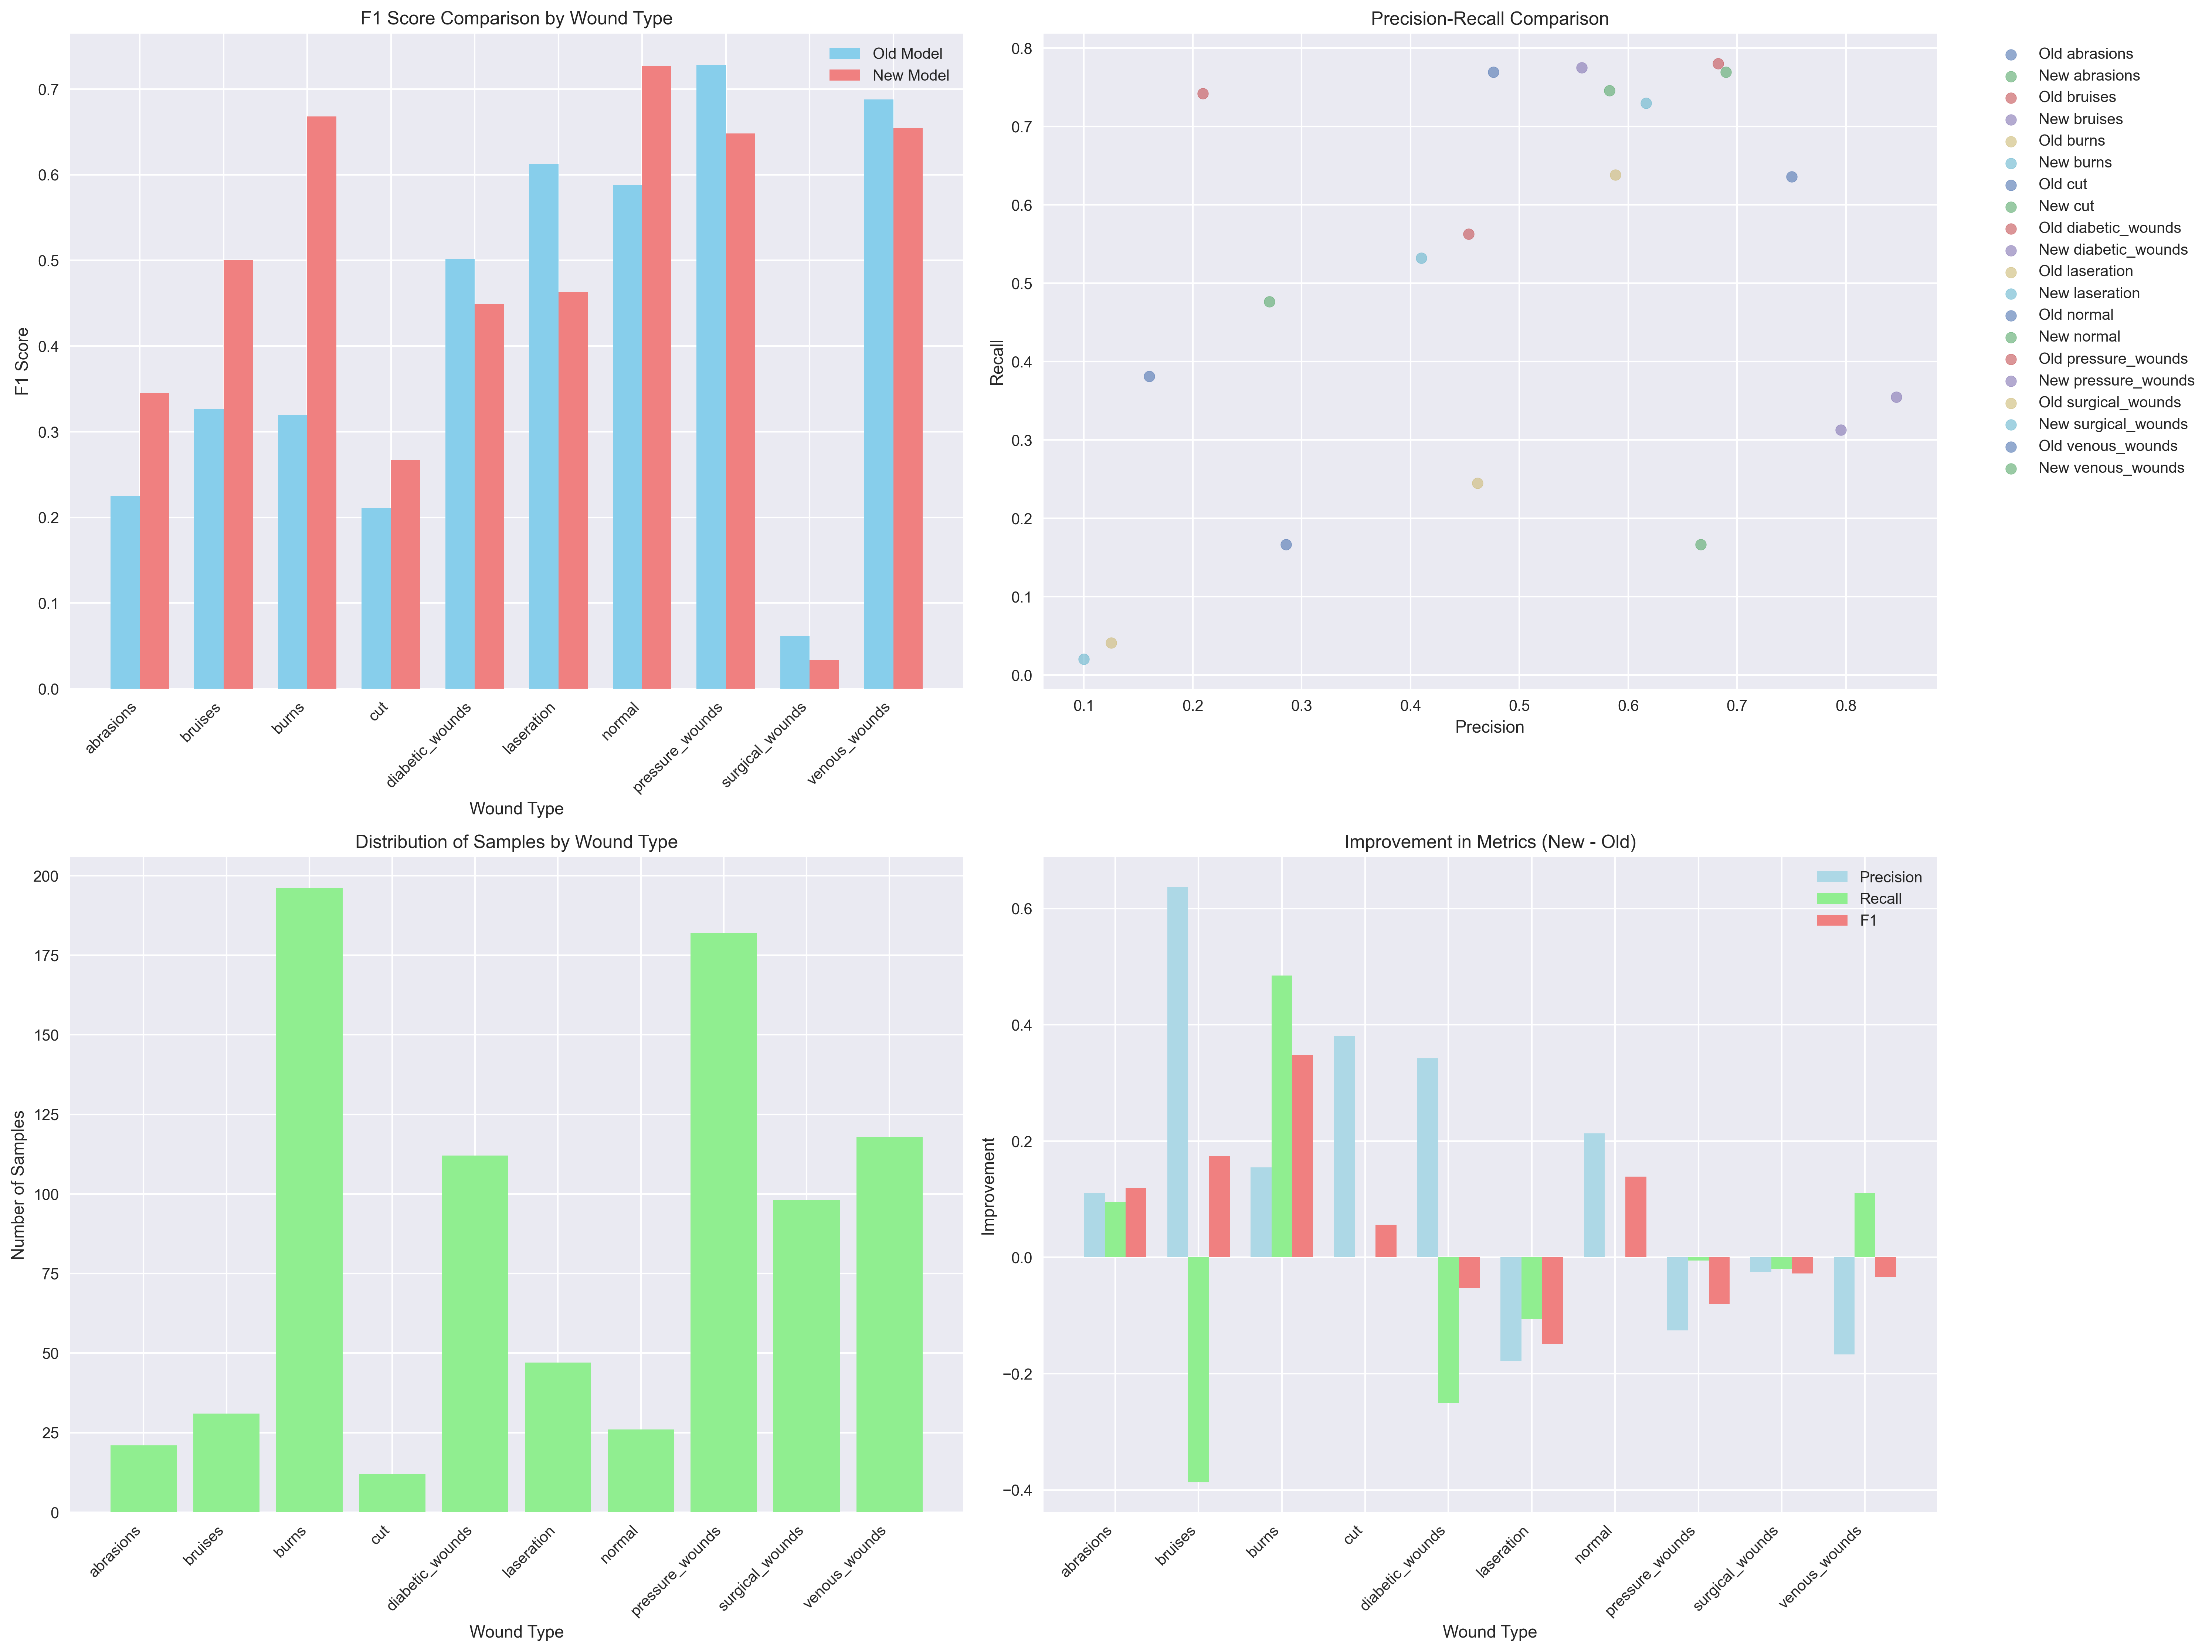

Here is the Python script that generated this plot:
import pandas as pd
import matplotlib.pyplot as plt
import seaborn as sns
import numpy as np
from sklearn.metrics import classification_report
from tensorflow.keras.models import Sequential
from tensorflow.keras.layers import Conv2D, MaxPooling2D, Flatten, Dense, Dropout
from tensorflow.keras.preprocessing.image import ImageDataGenerator
import os

def create_model():
    """Create the model architecture"""
    model = Sequential([
        Conv2D(32, (3, 3), activation='relu', input_shape=(224, 224, 3)),
        MaxPooling2D(2, 2),
        Conv2D(64, (3, 3), activation='relu'),
        MaxPooling2D(2, 2),
        Conv2D(128, (3, 3), activation='relu'),
        MaxPooling2D(2, 2),
        Flatten(),
        Dense(512, activation='relu'),
        Dropout(0.5),
        Dense(10, activation='softmax')
    ])
    return model

# Define paths
current_dir = os.path.dirname(os.path.abspath(__file__))
root_dir = os.path.dirname(current_dir)
validation_dir = os.path.join(current_dir, 'dataset', 'validation')
old_model_path = os.path.join(root_dir, 'wound_model_processed.h5')
new_model_path = os.path.join(root_dir, 'wound_model.h5')

# Image parameters
img_width, img_height = 224, 224
batch_size = 32

# Create data generator for validation
validation_datagen = ImageDataGenerator(rescale=1./255)

# Load validation data
validation_generator = validation_datagen.flow_from_directory(
    validation_dir,
    target_size=(img_width, img_height),
    batch_size=batch_size,
    class_mode='categorical',
    shuffle=False
)

# Load both models
print("Loading models...")
old_model = create_model()
new_model = create_model()

old_model.load_weights(old_model_path)
new_model.load_weights(new_model_path)

old_model.compile(optimizer='adam', loss='categorical_crossentropy', metrics=['accuracy'])
new_model.compile(optimizer='adam', loss='categorical_crossentropy', metrics=['accuracy'])

# Get predictions
print("Generating predictions...")
old_predictions = old_model.predict(validation_generator)
validation_generator.reset()
new_predictions = new_model.predict(validation_generator)

# Get true labels and class names
true_labels = validation_generator.classes
class_names = list(validation_generator.class_indices.keys())

# Convert predictions to class labels
old_pred_classes = np.argmax(old_predictions, axis=1)
new_pred_classes = np.argmax(new_predictions, axis=1)

# Generate classification reports
old_report = classification_report(true_labels, old_pred_classes, target_names=class_names, output_dict=True)
new_report = classification_report(true_labels, new_pred_classes, target_names=class_names, output_dict=True)

# Create DataFrame for comparison
comparison_data = []
for class_name in class_names:
    row = {
        'Class': class_name,
        'Old Precision': old_report[class_name]['precision'],
        'New Precision': new_report[class_name]['precision'],
        'Old Recall': old_report[class_name]['recall'],
        'New Recall': new_report[class_name]['recall'],
        'Old F1': old_report[class_name]['f1-score'],
        'New F1': new_report[class_name]['f1-score'],
        'Support': old_report[class_name]['support']
    }
    comparison_data.append(row)

df = pd.DataFrame(comparison_data)

# Add overall metrics
overall_row = {
    'Class': 'Overall',
    'Old Precision': old_report['weighted avg']['precision'],
    'New Precision': new_report['weighted avg']['precision'],
    'Old Recall': old_report['weighted avg']['recall'],
    'New Recall': new_report['weighted avg']['recall'],
    'Old F1': old_report['weighted avg']['f1-score'],
    'New F1': new_report['weighted avg']['f1-score'],
    'Support': old_report['weighted avg']['support']
}
df = pd.concat([df, pd.DataFrame([overall_row])], ignore_index=True)

# Save to CSV
df.to_csv('model_comparison_table.csv', index=False)

# Create visualizations
plt.style.use('seaborn-v0_8')
fig = plt.figure(figsize=(20, 15))

# 1. Bar plot comparing F1 scores
plt.subplot(2, 2, 1)
x = np.arange(len(class_names))
width = 0.35
plt.bar(x - width/2, df['Old F1'][:-1], width, label='Old Model', color='skyblue')
plt.bar(x + width/2, df['New F1'][:-1], width, label='New Model', color='lightcoral')
plt.xlabel('Wound Type')
plt.ylabel('F1 Score')
plt.title('F1 Score Comparison by Wound Type')
plt.xticks(x, class_names, rotation=45, ha='right')
plt.legend()

# 2. Precision-Recall comparison
plt.subplot(2, 2, 2)
for i, class_name in enumerate(class_names):
    plt.scatter(df['Old Precision'][i], df['Old Recall'][i], label=f'Old {class_name}', alpha=0.6)
    plt.scatter(df['New Precision'][i], df['New Recall'][i], label=f'New {class_name}', alpha=0.6)
plt.xlabel('Precision')
plt.ylabel('Recall')
plt.title('Precision-Recall Comparison')
plt.legend(bbox_to_anchor=(1.05, 1), loc='upper left')

# 3. Support distribution
plt.subplot(2, 2, 3)
plt.bar(class_names, df['Support'][:-1], color='lightgreen')
plt.xlabel('Wound Type')
plt.ylabel('Number of Samples')
plt.title('Distribution of Samples by Wound Type')
plt.xticks(rotation=45, ha='right')

# 4. Improvement in metrics
plt.subplot(2, 2, 4)
improvements = {
    'Precision': df['New Precision'] - df['Old Precision'],
    'Recall': df['New Recall'] - df['Old Recall'],
    'F1': df['New F1'] - df['Old F1']
}
x = np.arange(len(class_names))
width = 0.25
plt.bar(x - width, improvements['Precision'][:-1], width, label='Precision', color='lightblue')
plt.bar(x, improvements['Recall'][:-1], width, label='Recall', color='lightgreen')
plt.bar(x + width, improvements['F1'][:-1], width, label='F1', color='lightcoral')
plt.xlabel('Wound Type')
plt.ylabel('Improvement')
plt.title('Improvement in Metrics (New - Old)')
plt.xticks(x, class_names, rotation=45, ha='right')
plt.legend()

plt.tight_layout()
plt.savefig('model_comparison_visualization.png', bbox_inches='tight', dpi=300)
plt.close()

# Print the comparison table
print("\nModel Comparison Table:")
print(df.to_string(index=False))

print("\nVisualizations have been saved as 'model_comparison_visualization.png'")
print("Detailed comparison table has been saved as 'model_comparison_table.csv'") 